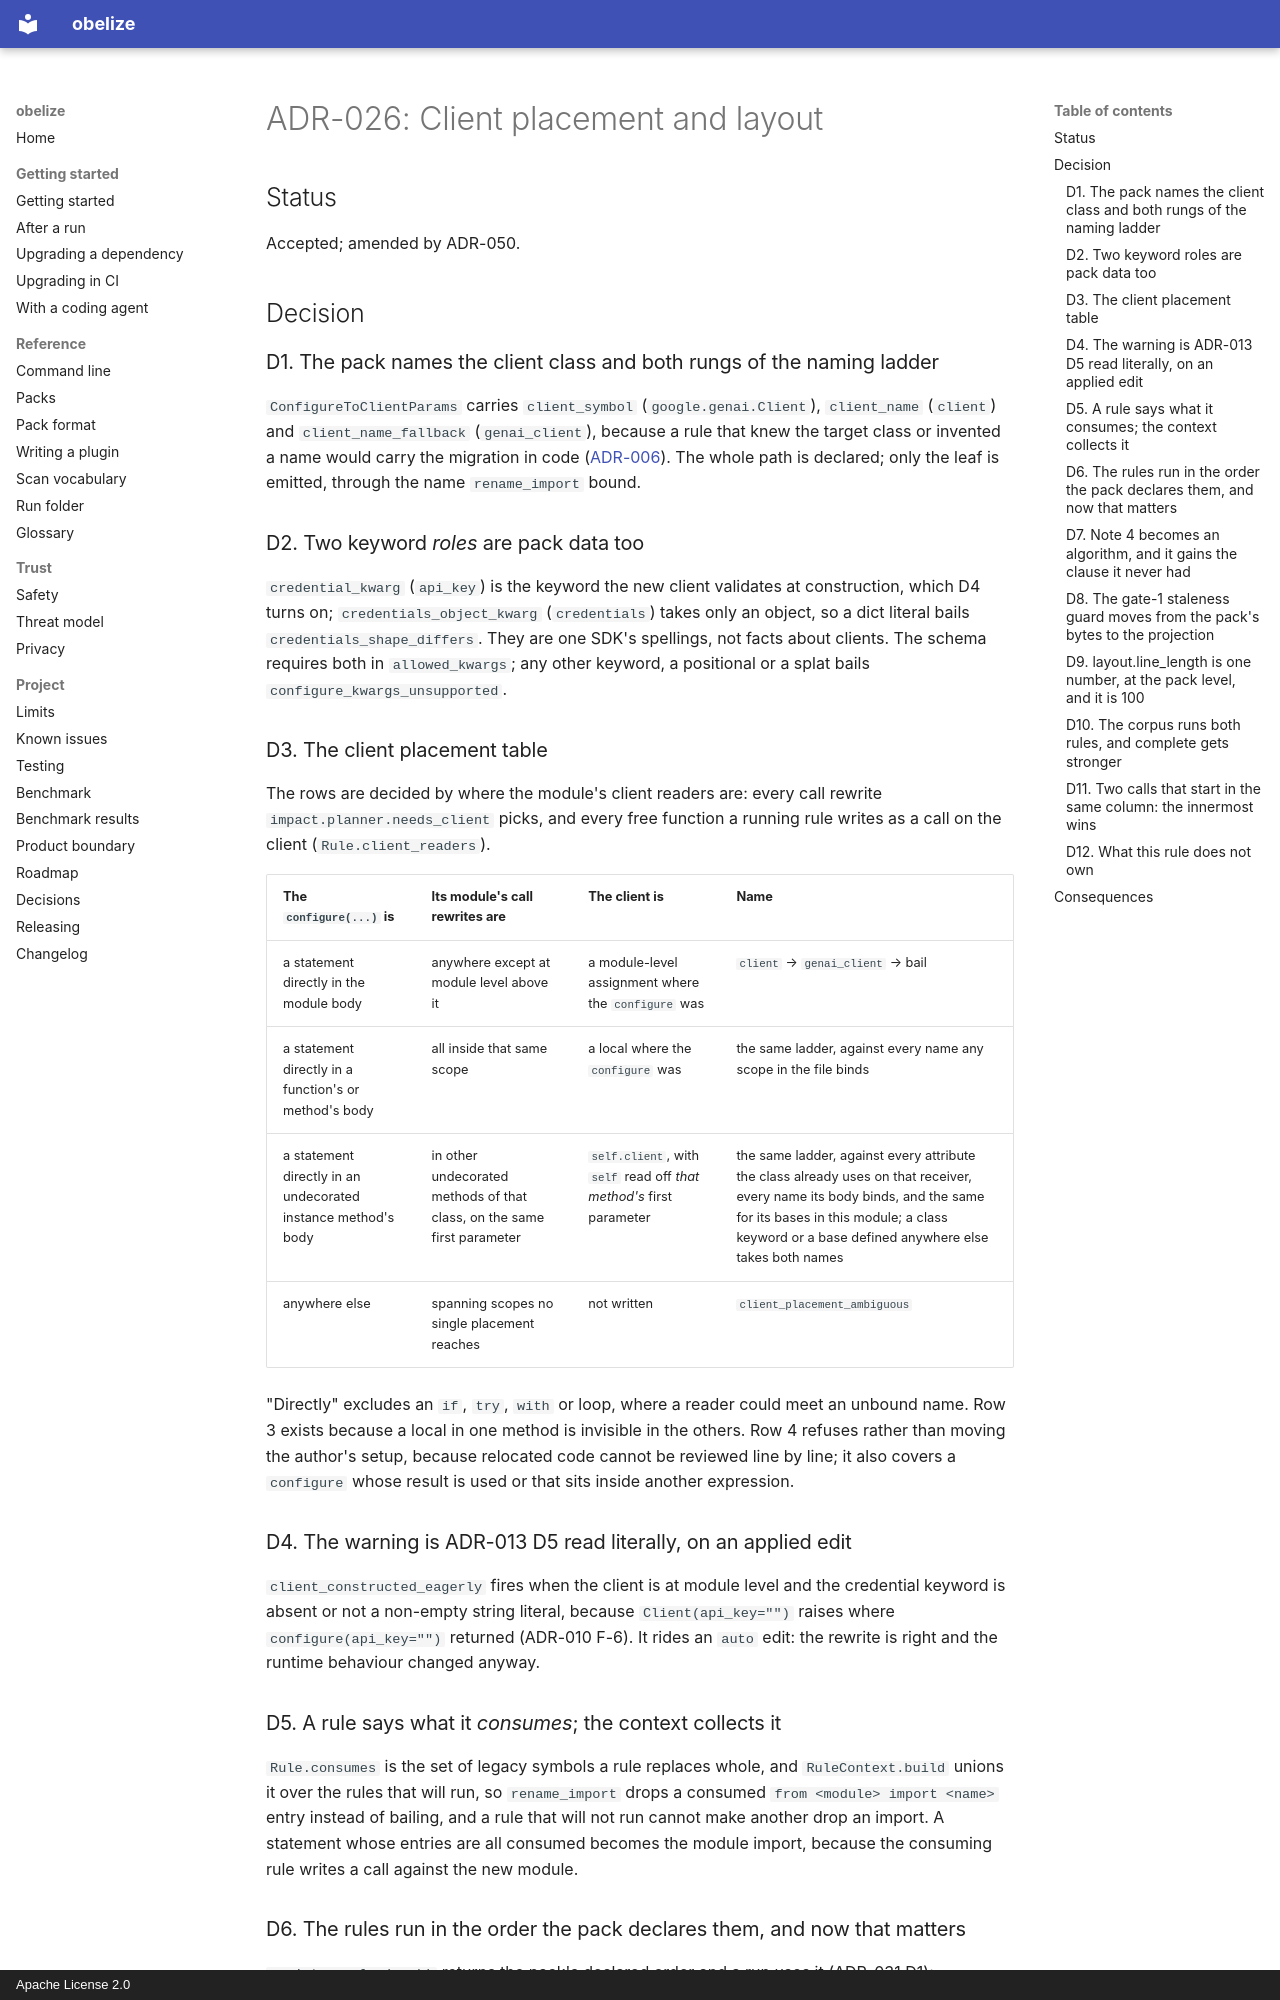

repository: hakanbogan/obelize · page: adr/ADR-026-client-placement-layout/index.html · generator: mkdocs · copyright: Apache License 2.0

# ADR-026: Client placement and layout

## Status

Accepted; amended by ADR-050.

## Decision

### D1. The pack names the client class and both rungs of the naming ladder

`ConfigureToClientParams` carries `client_symbol` (`google.genai.Client`),
`client_name` (`client`) and `client_name_fallback` (`genai_client`), because
a rule that knew the target class or invented a name would carry the migration
in code ([ADR-006](ADR-006-pack-carries-no-code.md)). The whole path is
declared; only the leaf is emitted, through the name `rename_import` bound.

### D2. Two keyword *roles* are pack data too

`credential_kwarg` (`api_key`) is the keyword the new client validates at
construction, which D4 turns on; `credentials_object_kwarg` (`credentials`)
takes only an object, so a dict literal bails `credentials_shape_differs`. They
are one SDK's spellings, not facts about clients. The schema requires both in
`allowed_kwargs`; any other keyword, a positional or a splat bails
`configure_kwargs_unsupported`.

### D3. The client placement table

The rows are decided by where the module's client readers are: every call
rewrite `impact.planner.needs_client` picks, and every free function a running
rule writes as a call on the client (`Rule.client_readers`).

| The `configure(...)` is | Its module's call rewrites are | The client is | Name |
|---|---|---|---|
| a statement directly in the module body | anywhere except at module level above it | a module-level assignment where the `configure` was | `client` → `genai_client` → bail |
| a statement directly in a function's or method's body | all inside that same scope | a local where the `configure` was | the same ladder, against every name any scope in the file binds |
| a statement directly in an undecorated instance method's body | in other undecorated methods of that class, on the same first parameter | `self.client`, with `self` read off *that method's* first parameter | the same ladder, against every attribute the class already uses on that receiver, every name its body binds, and the same for its bases in this module; a class keyword or a base defined anywhere else takes both names |
| anywhere else | spanning scopes no single placement reaches | not written | `client_placement_ambiguous` |

"Directly" excludes an `if`, `try`, `with` or loop, where a reader could meet
an unbound name. Row 3 exists because a local in one method is invisible in
the others. Row 4 refuses rather than moving the author's setup, because
relocated code cannot be reviewed line by line; it also covers a `configure`
whose result is used or that sits inside another expression.

### D4. The warning is ADR-013 D5 read literally, on an applied edit

`client_constructed_eagerly` fires when the client is at module level and the
credential keyword is absent or not a non-empty string literal, because
`Client(api_key="")` raises where `configure(api_key="")` returned (ADR-010
F-6). It rides an `auto` edit: the rewrite is right and the runtime behaviour
changed anyway.

### D5. A rule says what it *consumes*; the context collects it

`Rule.consumes` is the set of legacy symbols a rule replaces whole, and
`RuleContext.build` unions it over the rules that will run, so `rename_import`
drops a consumed `from <module> import <name>` entry instead of bailing, and a
rule that will not run cannot make another drop an import. A statement whose
entries are all consumed becomes the module import, because the consuming rule
writes a call against the new module.

### D6. The rules run in the order the pack declares them, and now that matters

`registry.rules(pack)` returns the pack's declared order and a run uses it
(ADR-031 D1): `rename_import` first, because this rule emits `<alias>.Client(...)`
with the alias it bound. With no binding this rule bails `alias_collision`, the
import rule's code, so a pack that inverts the order refuses the file rather
than writing a wrong one.
